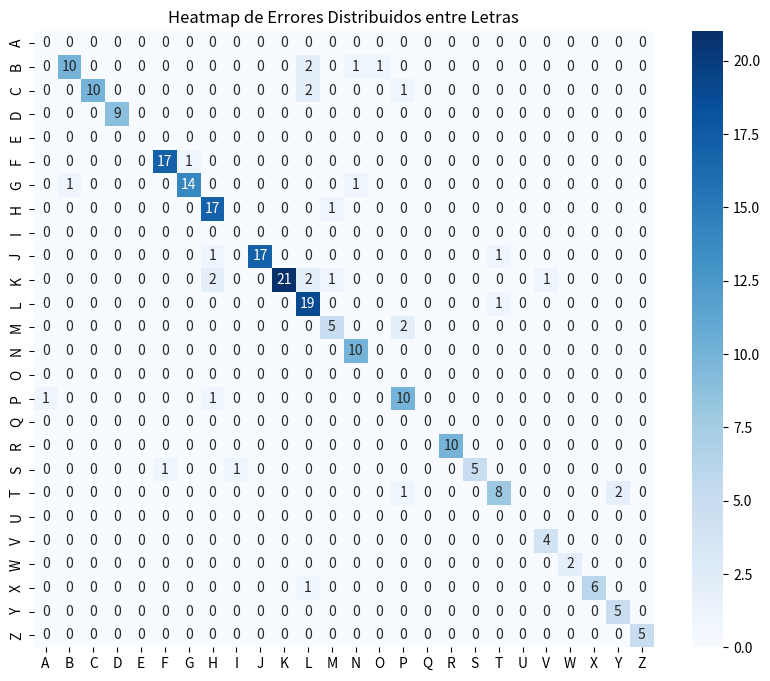

Reproduce this figure in Python.
import numpy as np
import seaborn as sns
import matplotlib.pyplot as plt

# Crear una matriz de 26x26 inicializada en 0
heatmap_data = np.zeros((26, 26))

# Diccionario para convertir letras a índices (A=0, B=1, ..., Z=25)
letter_to_idx = {chr(i): i - 65 for i in range(ord('A'), ord('Z') + 1)}

# Diccionario de éxito y fallos
success_data = {
    'B': (10, [12, 15, 14, 12]),
    'C': (10, [12, 16, 12]),
    'D': (9, []),
    'F': (17, [7]),
    'G': (14, [2, 14]),
    'H': (16, [13, 8]),
    'J': (17, [8, 20]),
    'K': (21, [8, 22, 8, 13, 12, 12]),
    'L': (19, [20]),
    'M': (5, [16, 16]),
    'N': (10, []),
    'P': (10, [1, 8]),
    'R': (10, []),
    'S': (5, [6, 9]),
    'T': (8, [25, 25, 16]),
    'V': (4, []),
    'W': (2, []),
    'X': (6, [12]),
    'Y': (5, []),
    'Z': (5, [])
}

# Añadir los valores de éxito a la diagonal y repartir fallos
for letter, (success, fails) in success_data.items():
    idx = letter_to_idx[letter]
    heatmap_data[idx, idx] = success  # Éxito en la diagonal
    for fail_pos in fails:
        heatmap_data[idx, fail_pos - 1] += 1  # Colocar fallos en las posiciones correspondientes

# Crear el heatmap con la paleta de colores 'Blues'
plt.figure(figsize=(10, 8))
sns.heatmap(heatmap_data, annot=True, cmap='Blues',  # Cambiamos a 'Blues' para el gradiente blanco-azul
            xticklabels=[chr(i) for i in range(ord('A'), ord('Z') + 1)], 
            yticklabels=[chr(i) for i in range(ord('A'), ord('Z') + 1)])

# Mostrar el heatmap
plt.title("Heatmap de Errores Distribuidos entre Letras")
plt.show()
